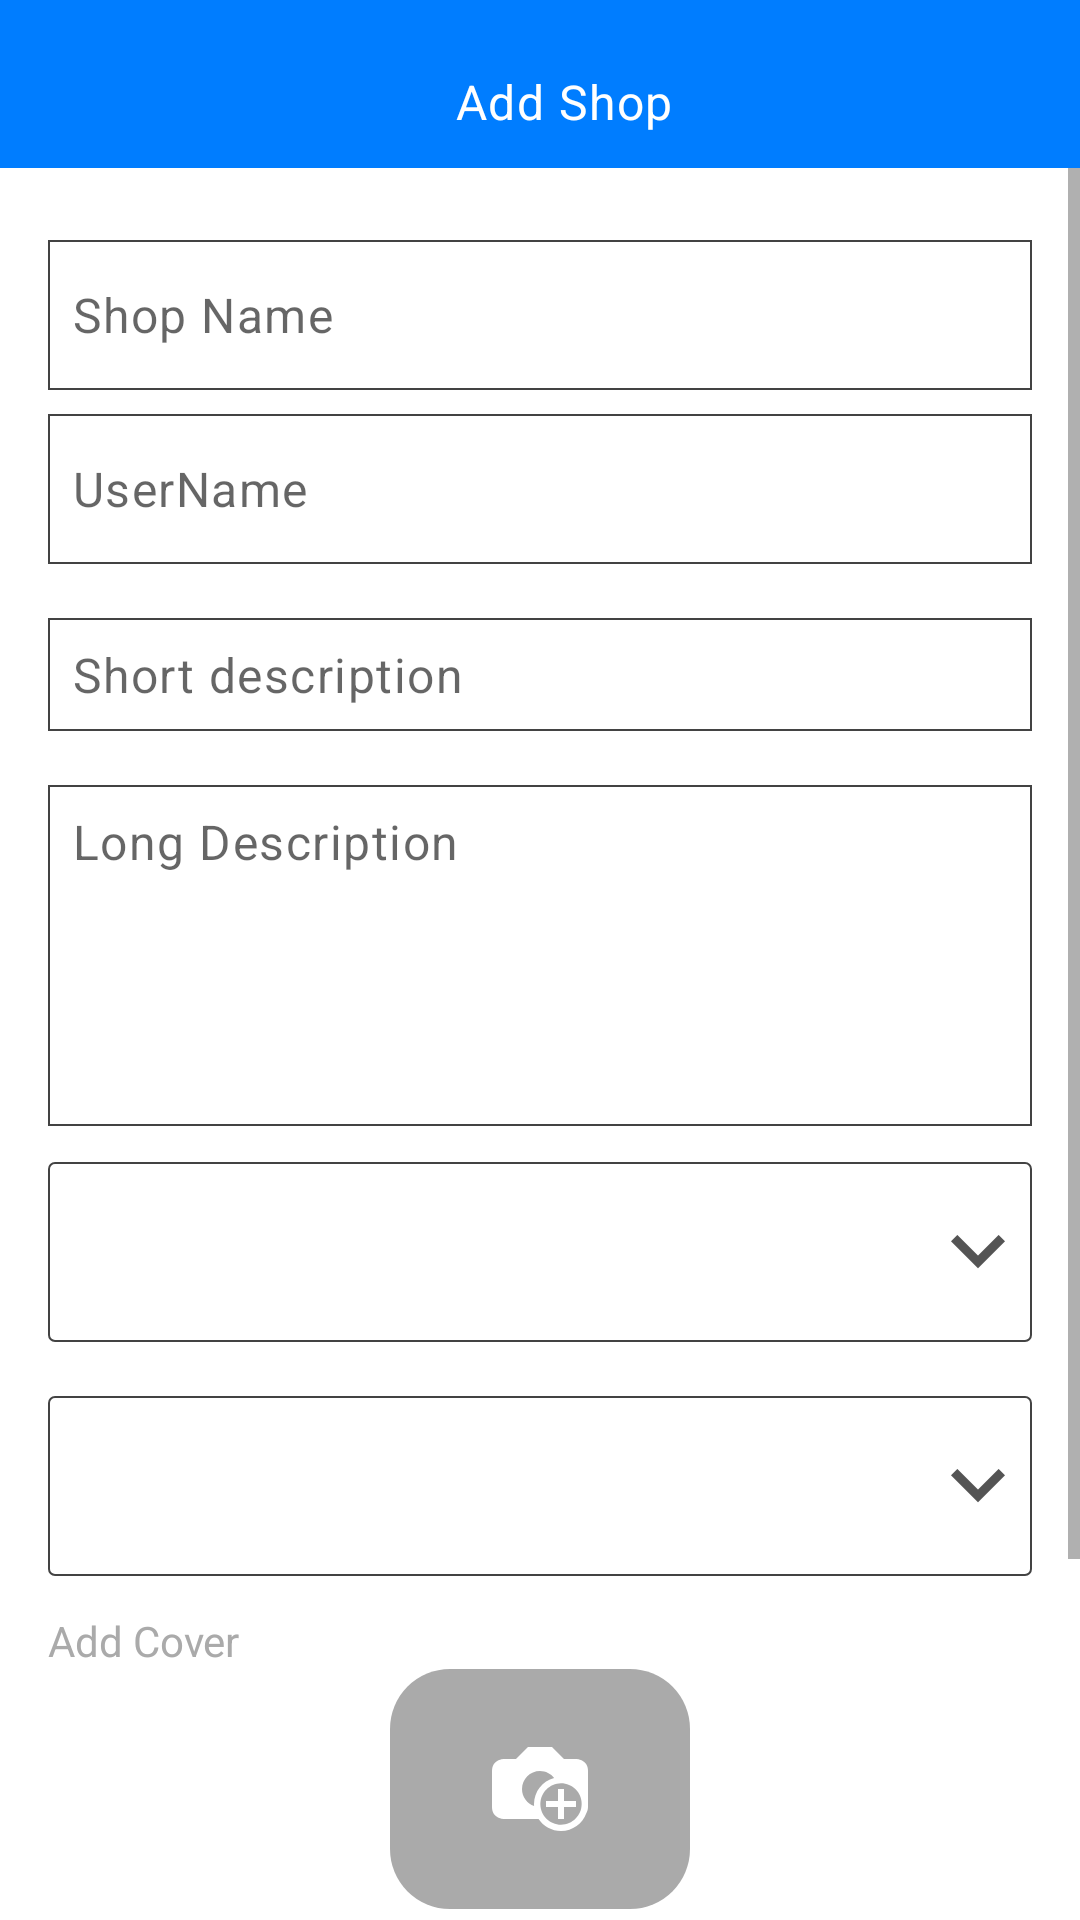

Layout XML and referenced resources for this Android screen:
<!-- AndroidManifest.xml: application theme AppTheme -->
<!-- res/layout/add_shop_fragment.xml -->
<?xml version="1.0" encoding="utf-8"?>
<androidx.constraintlayout.widget.ConstraintLayout xmlns:android="http://schemas.android.com/apk/res/android"
    xmlns:app="http://schemas.android.com/apk/res-auto"
    xmlns:tools="http://schemas.android.com/tools"
    android:layout_width="match_parent"
    android:layout_height="match_parent"
    android:id="@+id/rootView"
    tools:context=".ui.mainActivity.addShop.AddShopFragment">

    <ScrollView
        android:layout_width="0dp"
        android:layout_height="0dp"
        android:fillViewport="true"
        app:layout_constraintBottom_toBottomOf="parent"
        app:layout_constraintEnd_toEndOf="parent"
        app:layout_constraintStart_toStartOf="parent"
        app:layout_constraintTop_toBottomOf="@id/toolbar">

        <LinearLayout
            android:layout_width="match_parent"
            android:layout_height="wrap_content"
            android:orientation="vertical"
            android:paddingStart="16dp"
            android:paddingTop="16dp"
            android:paddingEnd="16dp">

            <EditText
                android:layout_width="match_parent"
                android:layout_height="50dp"
                android:layout_marginTop="8dp"
                android:background="@drawable/auth_bg_rounded"
                android:hint="@string/shopName"
                android:inputType="text"
                android:id="@+id/shopNameTv"
                android:textAppearance="?attr/textAppearanceBody1"
                android:textColor="@android:color/black" />

            <EditText
                android:layout_width="match_parent"
                android:layout_height="50dp"
                android:layout_marginTop="8dp"
                android:background="@drawable/auth_bg_rounded"
                android:hint="@string/userName"
                android:inputType="text"
                android:id="@+id/shopUserNameTv"
                android:textAppearance="?attr/textAppearanceBody1"
                android:textColor="@android:color/black" />


            <EditText
                android:layout_width="match_parent"
                android:layout_height="wrap_content"
                android:layout_gravity="center"
                android:layout_marginTop="18dp"
                android:background="@drawable/auth_bg_rounded"
                android:gravity="top"
                android:hint="@string/shortDesc"
                android:maxLines="1"
                android:id="@+id/shortDescTv"
                android:textAppearance="?attr/textAppearanceBody1"
                android:textColor="@android:color/black" />

            <EditText
                android:layout_width="match_parent"
                android:layout_height="wrap_content"
                android:layout_gravity="center"
                android:layout_marginTop="18dp"
                android:background="@drawable/auth_bg_rounded"
                android:gravity="top"
                android:hint="@string/longDesc"
                android:lines="5"
                android:id="@+id/longDescTv"
                android:maxLength="3000"
                android:maxLines="5"
                android:textAppearance="?attr/textAppearanceBody1"
                android:textColor="@android:color/black" />

            <Spinner
                android:id="@+id/categoriesSpinner"
                android:layout_width="match_parent"
                android:layout_height="60dp"
                android:layout_marginTop="12dp"
                android:background="@drawable/spinner_bg"
                android:spinnerMode="dialog"
                />

            <Spinner
                android:id="@+id/subCategoriesSpinner"
                android:layout_width="match_parent"
                android:layout_height="60dp"
                android:layout_marginTop="18dp"
                android:background="@drawable/spinner_bg"
                android:spinnerMode="dialog"/>

            <TextView
                android:layout_width="wrap_content"
                android:layout_height="wrap_content"
                android:layout_marginTop="12dp"
                android:text="@string/addCover"
                android:textColor="@android:color/darker_gray" />

            <FrameLayout
                android:id="@+id/addCoverFL"
                android:layout_width="100dp"
                android:layout_height="80dp"
                android:layout_gravity="center"
                android:background="@drawable/gray_rounded">

                <ImageView
                    android:layout_width="wrap_content"
                    android:layout_height="wrap_content"
                    android:layout_gravity="center"
                    android:src="@drawable/add_image" />
            </FrameLayout>

            <TextView
                android:layout_width="wrap_content"
                android:layout_height="wrap_content"
                android:layout_marginTop="12dp"
                android:text="@string/addProfile"
                android:textColor="@android:color/darker_gray" />

            <FrameLayout
                android:id="@+id/addLogoFL"
                android:layout_width="wrap_content"
                android:layout_height="wrap_content"
                android:layout_gravity="center"
                android:background="@drawable/gray_circle_bg"
                android:padding="18dp">

                <ImageView
                    android:layout_width="wrap_content"
                    android:layout_height="wrap_content"
                    android:layout_gravity="center"
                    android:src="@drawable/add_image" />
            </FrameLayout>

            <com.google.android.material.button.MaterialButton
                style="@style/MaterialAlertDialog.MaterialComponents.Title.Icon"
                android:layout_width="wrap_content"
                android:layout_height="wrap_content"
                android:layout_gravity="center"
                android:layout_marginTop="12dp"
                android:text="@string/add_shop"
                android:textAllCaps="true"
                android:id="@+id/addShopMbtn"
                android:textAppearance="?attr/textAppearanceHeadline6"
                app:cornerRadius="10dp"
                app:icon="@drawable/ic_add_white_24dp"
                app:iconGravity="textStart" />
        </LinearLayout>
    </ScrollView>

    <androidx.appcompat.widget.Toolbar
        android:id="@+id/toolbar"
        android:layout_width="0dp"
        android:layout_height="?attr/actionBarSize"
        android:background="@color/colorPrimary"
        app:layout_constraintEnd_toEndOf="parent"
        app:layout_constraintStart_toStartOf="parent"
        app:layout_constraintTop_toTopOf="parent">

        <androidx.constraintlayout.widget.ConstraintLayout
            android:layout_width="match_parent"
            android:layout_height="wrap_content">

            <ImageView
                android:id="@+id/backImgv"
                android:layout_width="wrap_content"
                android:layout_height="wrap_content"
                android:src="@drawable/back"
                app:layout_constraintBottom_toBottomOf="parent"
                app:layout_constraintStart_toStartOf="parent"
                app:layout_constraintTop_toTopOf="@id/addShopTv" />

            <TextView
                android:id="@+id/addShopTv"
                android:layout_width="wrap_content"
                android:layout_height="wrap_content"
                android:layout_marginTop="12dp"
                android:gravity="center"
                android:padding="8dp"
                android:text="@string/addShop"
                android:textAppearance="?attr/textAppearanceBody1"
                android:textColor="@android:color/white"
                app:layout_constraintBottom_toBottomOf="parent"
                app:layout_constraintEnd_toEndOf="parent"
                app:layout_constraintStart_toStartOf="parent"
                app:layout_constraintTop_toTopOf="parent" />

        </androidx.constraintlayout.widget.ConstraintLayout>

    </androidx.appcompat.widget.Toolbar>
    <FrameLayout
        android:id="@+id/loading"
        android:layout_width="match_parent"
        android:layout_height="match_parent"
        android:background="@color/colorScrim"
        android:elevation="2dp"
        android:visibility="gone"
        android:layout_gravity="center">

        <com.google.android.material.card.MaterialCardView
            android:layout_width="wrap_content"
            android:layout_height="wrap_content"
            android:layout_gravity="center"
            app:cardCornerRadius="16dp"
            app:contentPadding="8dp">

            <ProgressBar
                android:layout_width="wrap_content"
                android:layout_height="wrap_content" />

        </com.google.android.material.card.MaterialCardView>
    </FrameLayout>
</androidx.constraintlayout.widget.ConstraintLayout>
<!-- resources referenced by this layout -->
<resources>
  <color name="colorPrimary">#007DFF</color>
  <color name="colorScrim">#64000000</color>
  <!-- drawable add_image: png bitmap (drawable-hdpi, 888 bytes) -->
  <!-- drawable auth_bg_rounded (drawable) -->
  <?xml version="1.0" encoding="utf-8"?>
  <shape xmlns:android="http://schemas.android.com/apk/res/android"
      android:shape="rectangle">
  
      <padding
          android:bottom="8dp"
          android:left="8dp"
          android:right="8dp"
          android:top="8dp" />
      <solid android:color="@android:color/white" />
      <stroke
          android:width="0.5dp"
          android:color="@color/colorText" />
  </shape>
  <!-- drawable gray_circle_bg (drawable) -->
  <?xml version="1.0" encoding="utf-8"?>
  <shape xmlns:android="http://schemas.android.com/apk/res/android"
      android:shape="oval">
  
      <size
          android:width="40dp"
          android:height="40dp" />
  
      <solid
          android:color="@android:color/darker_gray" />
  
  </shape>
  <!-- drawable gray_rounded (drawable) -->
  <?xml version="1.0" encoding="utf-8"?>
  <shape xmlns:android="http://schemas.android.com/apk/res/android"
      android:shape="rectangle">
  
      <padding
          android:bottom="4dp"
          android:left="4dp"
          android:right="4dp"
          android:top="4dp" />
      <solid android:color="@android:color/darker_gray" />
      <corners android:radius="20dp" />
  
  </shape>
  <!-- drawable spinner_bg (drawable) -->
  <?xml version="1.0" encoding="utf-8"?>
  <selector xmlns:android="http://schemas.android.com/apk/res/android">
  
      <item>
          <layer-list>
              <item>
                  <shape android:shape="rectangle">
                      
                      
                      
                      
                      
                      
                      
                      <stroke android:width="2px" android:color="@color/colorText" />
  
                      <solid android:color="#ffffff" />
                      
                      <corners android:radius="2dp" />
                  </shape>
              </item>
  
              <item>
                  <bitmap android:gravity="center|end" android:src="@drawable/ic_keyboard_arrow_down_black_36dp" />
              </item>
  
          </layer-list>
      </item>
  </selector>
  <string name="addCover">Add Cover</string>
  <string name="addProfile">Add Profile</string>
  <string name="addShop">Add Shop</string>
  <string name="add_shop">Add Shop</string>
  <string name="longDesc">Long Description</string>
  <string name="shopName">Shop Name</string>
  <string name="shortDesc">Short description</string>
  <string name="userName">UserName</string>
  <style name="AppTheme" parent="Theme.MaterialComponents.Light.NoActionBar">
          
          <item name="colorPrimary">@color/colorPrimary</item>
          <item name="colorPrimaryDark">@color/colorPrimaryDark</item>
          <item name="colorAccent">@color/colorAccent</item>
      </style>
  <color name="colorText">#434343</color>
  <!-- drawable ic_keyboard_arrow_down_black_36dp: png bitmap (drawable-hdpi, 299 bytes) -->
  <color name="colorPrimaryDark">#007DFF</color>
  <color name="colorAccent">#D81B60</color>
</resources>
